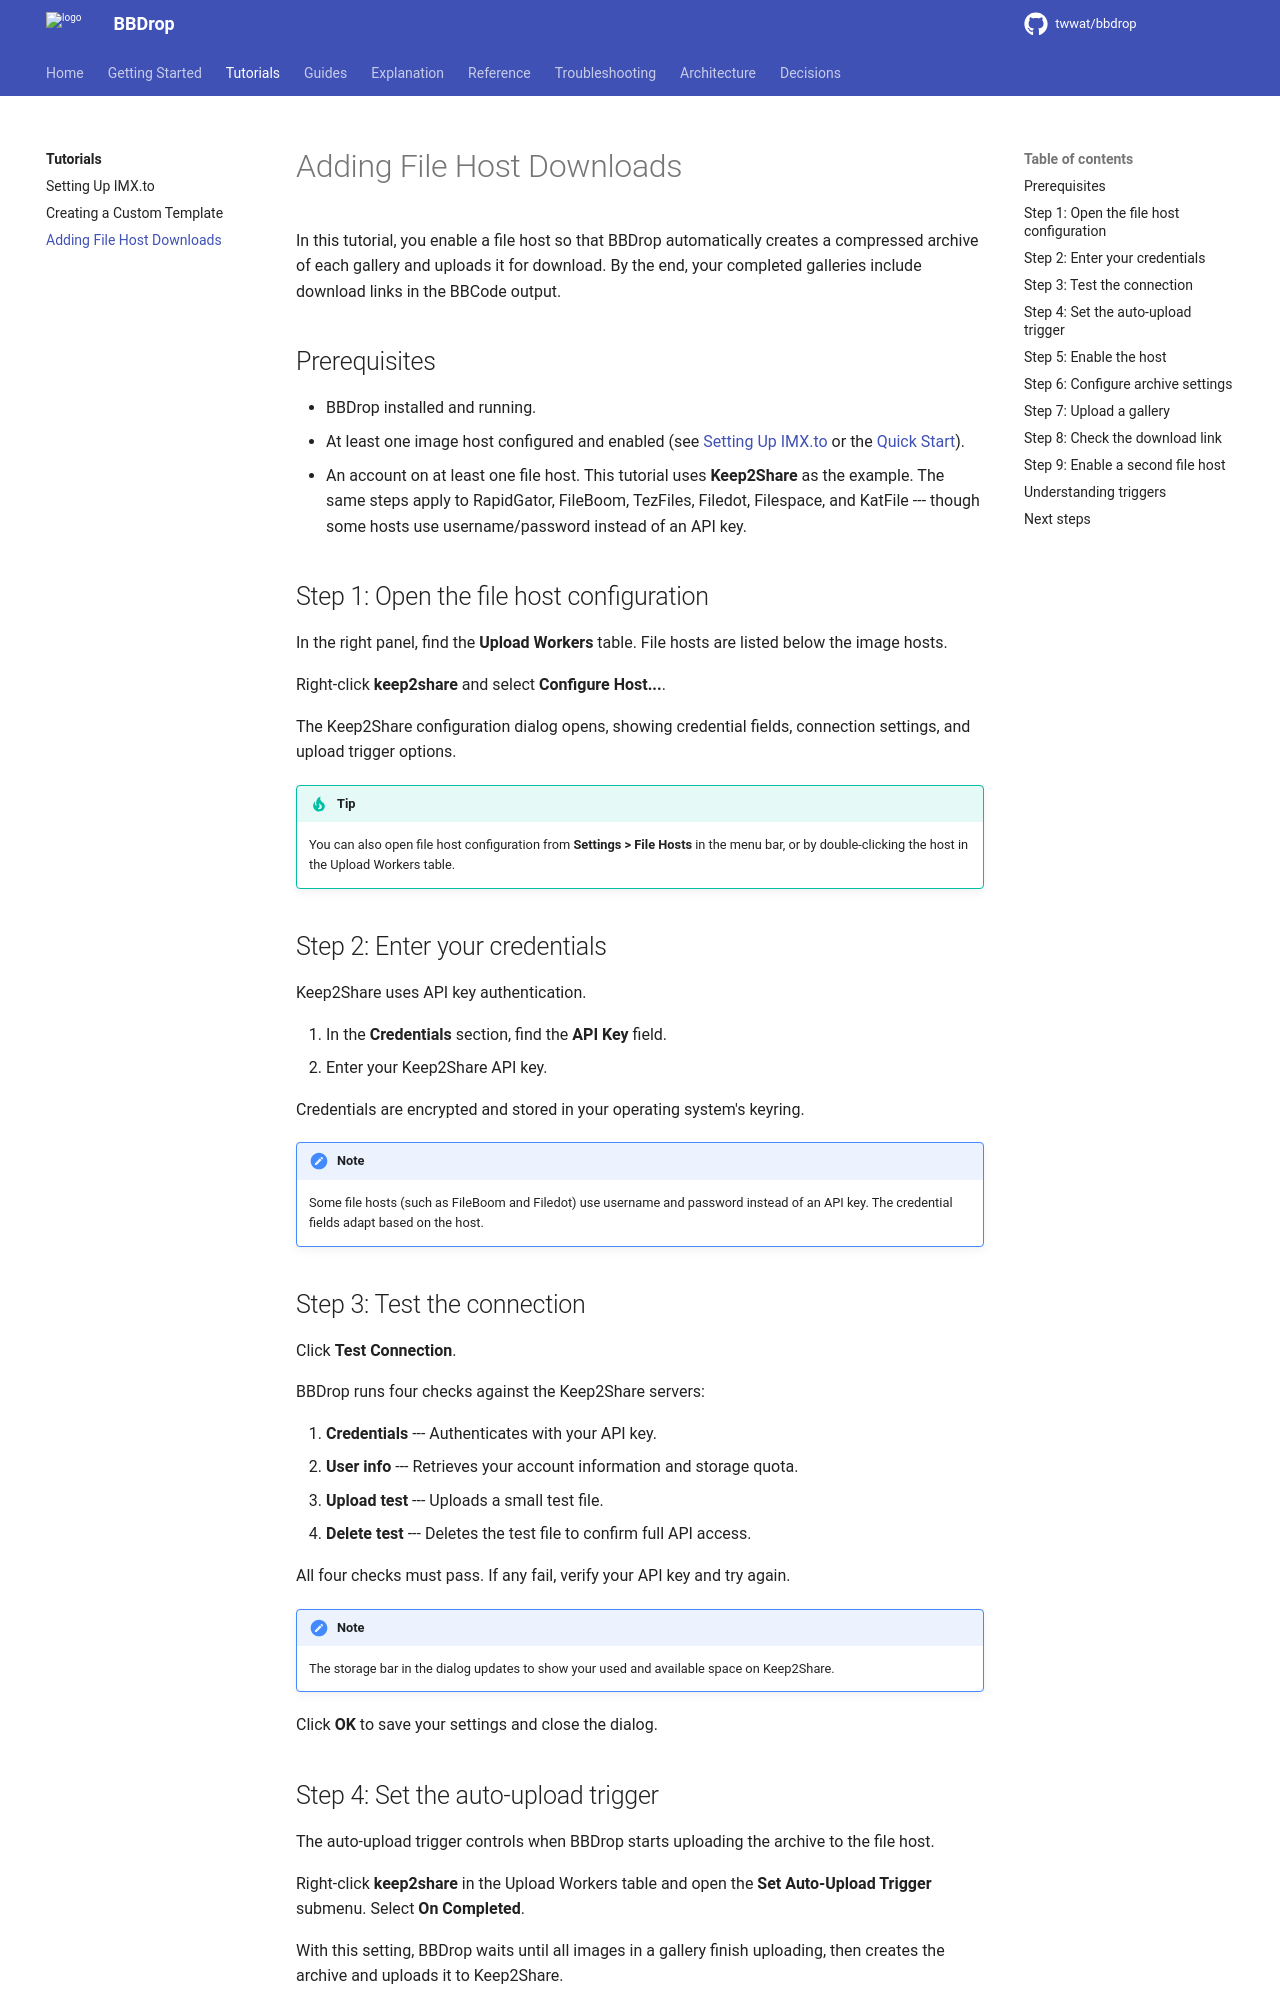

repository: twwat/bbdrop · page: tutorials/file-host-setup/index.html · generator: mkdocs

# Adding File Host Downloads

In this tutorial, you enable a file host so that BBDrop automatically creates a compressed archive of each gallery and uploads it for download. By the end, your completed galleries include download links in the BBCode output.

## Prerequisites

- BBDrop installed and running.
- At least one image host configured and enabled (see [Setting Up IMX.to](imx-setup.md) or the [Quick Start](../getting-started/quick-start.md)).
- An account on at least one file host. This tutorial uses **Keep2Share** as the example. The same steps apply to RapidGator, FileBoom, TezFiles, Filedot, Filespace, and KatFile --- though some hosts use username/password instead of an API key.

## Step 1: Open the file host configuration

In the right panel, find the **Upload Workers** table. File hosts are listed below the image hosts.

Right-click **keep2share** and select **Configure Host...**.

The Keep2Share configuration dialog opens, showing credential fields, connection settings, and upload trigger options.

!!! tip
    You can also open file host configuration from **Settings > File Hosts** in the menu bar, or by double-clicking the host in the Upload Workers table.

## Step 2: Enter your credentials

Keep2Share uses API key authentication.

1. In the **Credentials** section, find the **API Key** field.
2. Enter your Keep2Share API key.

Credentials are encrypted and stored in your operating system's keyring.

!!! note
    Some file hosts (such as FileBoom and Filedot) use username and password instead of an API key. The credential fields adapt based on the host.

## Step 3: Test the connection

Click **Test Connection**.

BBDrop runs four checks against the Keep2Share servers:

1. **Credentials** --- Authenticates with your API key.
2. **User info** --- Retrieves your account information and storage quota.
3. **Upload test** --- Uploads a small test file.
4. **Delete test** --- Deletes the test file to confirm full API access.

All four checks must pass. If any fail, verify your API key and try again.

!!! note
    The storage bar in the dialog updates to show your used and available space on Keep2Share.

Click **OK** to save your settings and close the dialog.

## Step 4: Set the auto-upload trigger

The auto-upload trigger controls when BBDrop starts uploading the archive to the file host.

Right-click **keep2share** in the Upload Workers table and open the **Set Auto-Upload Trigger** submenu. Select **On Completed**.

With this setting, BBDrop waits until all images in a gallery finish uploading, then creates the archive and uploads it to Keep2Share.

!!! tip
    For your first file host, **On Completed** is the recommended trigger. It ensures the archive is only created after a successful image upload.
